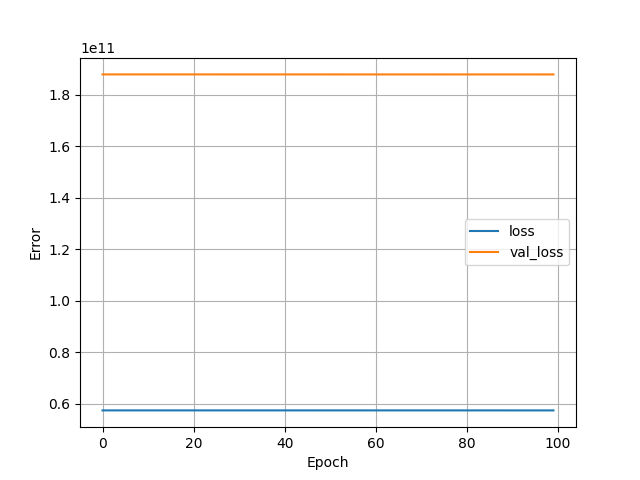

The table this chart was drawn from, first rows:
, loss, val_loss, epoch
0, 57389502464, 187890827264, 0
1, 57389449216, 187890679808, 1
2, 57389424640, 187890499584, 2
3, 57389383680, 187890384896, 3
4, 57389350912, 187890237440, 4
5, 57389318144, 187890106368, 5
6, 57389277184, 187889958912, 6
7, 57389244416, 187889811456, 7
8, 57389211648, 187889680384, 8
9, 57389178880, 187889549312, 9
10, 57389146112, 187889401856, 10
11, 57389113344, 187889270784, 11
12, 57389076480, 187889106944, 12
13, 57389039616, 187888959488, 13
14, 57388998656, 187888828416, 14
15, 57388969984, 187888664576, 15
16, 57388929024, 187888533504, 16
17, 57388892160, 187888386048, 17
18, 57388859392, 187888254976, 18
19, 57388822528, 187888107520, 19
20, 57388781568, 187887976448, 20
21, 57388740608, 187887779840, 21
22, 57388703744, 187887599616, 22
23, 57388662784, 187887468544, 23
24, 57388634112, 187887337472, 24
25, 57388597248, 187887239168, 25
26, 57388560384, 187887124480, 26
27, 57388531712, 187886977024, 27
28, 57388498944, 187886829568, 28
29, 57388453888, 187886682112, 29
30, 57388421120, 187886551040, 30
31, 57388384256, 187886387200, 31
32, 57388351488, 187886272512, 32
33, 57388314624, 187886157824, 33
34, 57388273664, 187886043136, 34
35, 57388240896, 187885912064, 35
36, 57388212224, 187885797376, 36
37, 57388179456, 187885666304, 37
38, 57388146688, 187885535232, 38
39, 57388105728, 187885387776, 39
40, 57388064768, 187885240320, 40
41, 57388036096, 187885092864, 41
42, 57387995136, 187884929024, 42
43, 57387958272, 187884797952, 43
44, 57387921408, 187884699648, 44
45, 57387888640, 187884552192, 45
46, 57387855872, 187884421120, 46
47, 57387814912, 187884290048, 47
48, 57387782144, 187884158976, 48
49, 57387749376, 187884044288, 49
50, 57387720704, 187883896832, 50
51, 57387683840, 187883782144, 51
52, 57387646976, 187883651072, 52
53, 57387610112, 187883487232, 53
54, 57387573248, 187883339776, 54
55, 57387540480, 187883225088, 55
56, 57387503616, 187883077632, 56
57, 57387462656, 187882946560, 57
58, 57387438080, 187882815488, 58
59, 57387393024, 187882700800, 59
... 40 more rows
